Image classification data set "assets" (SirYorch/mobile-app-zernike-shape-signature on GitHub). Class labels (3): circle, square, triangle.

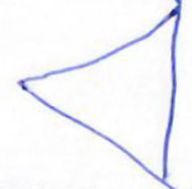
Label: triangle

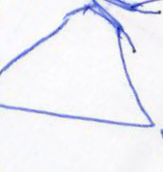
Label: triangle

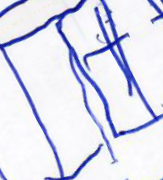
Label: square

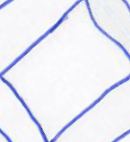
Label: square

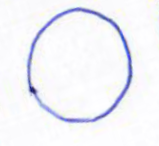
Label: circle

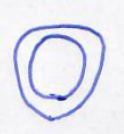
Label: circle
